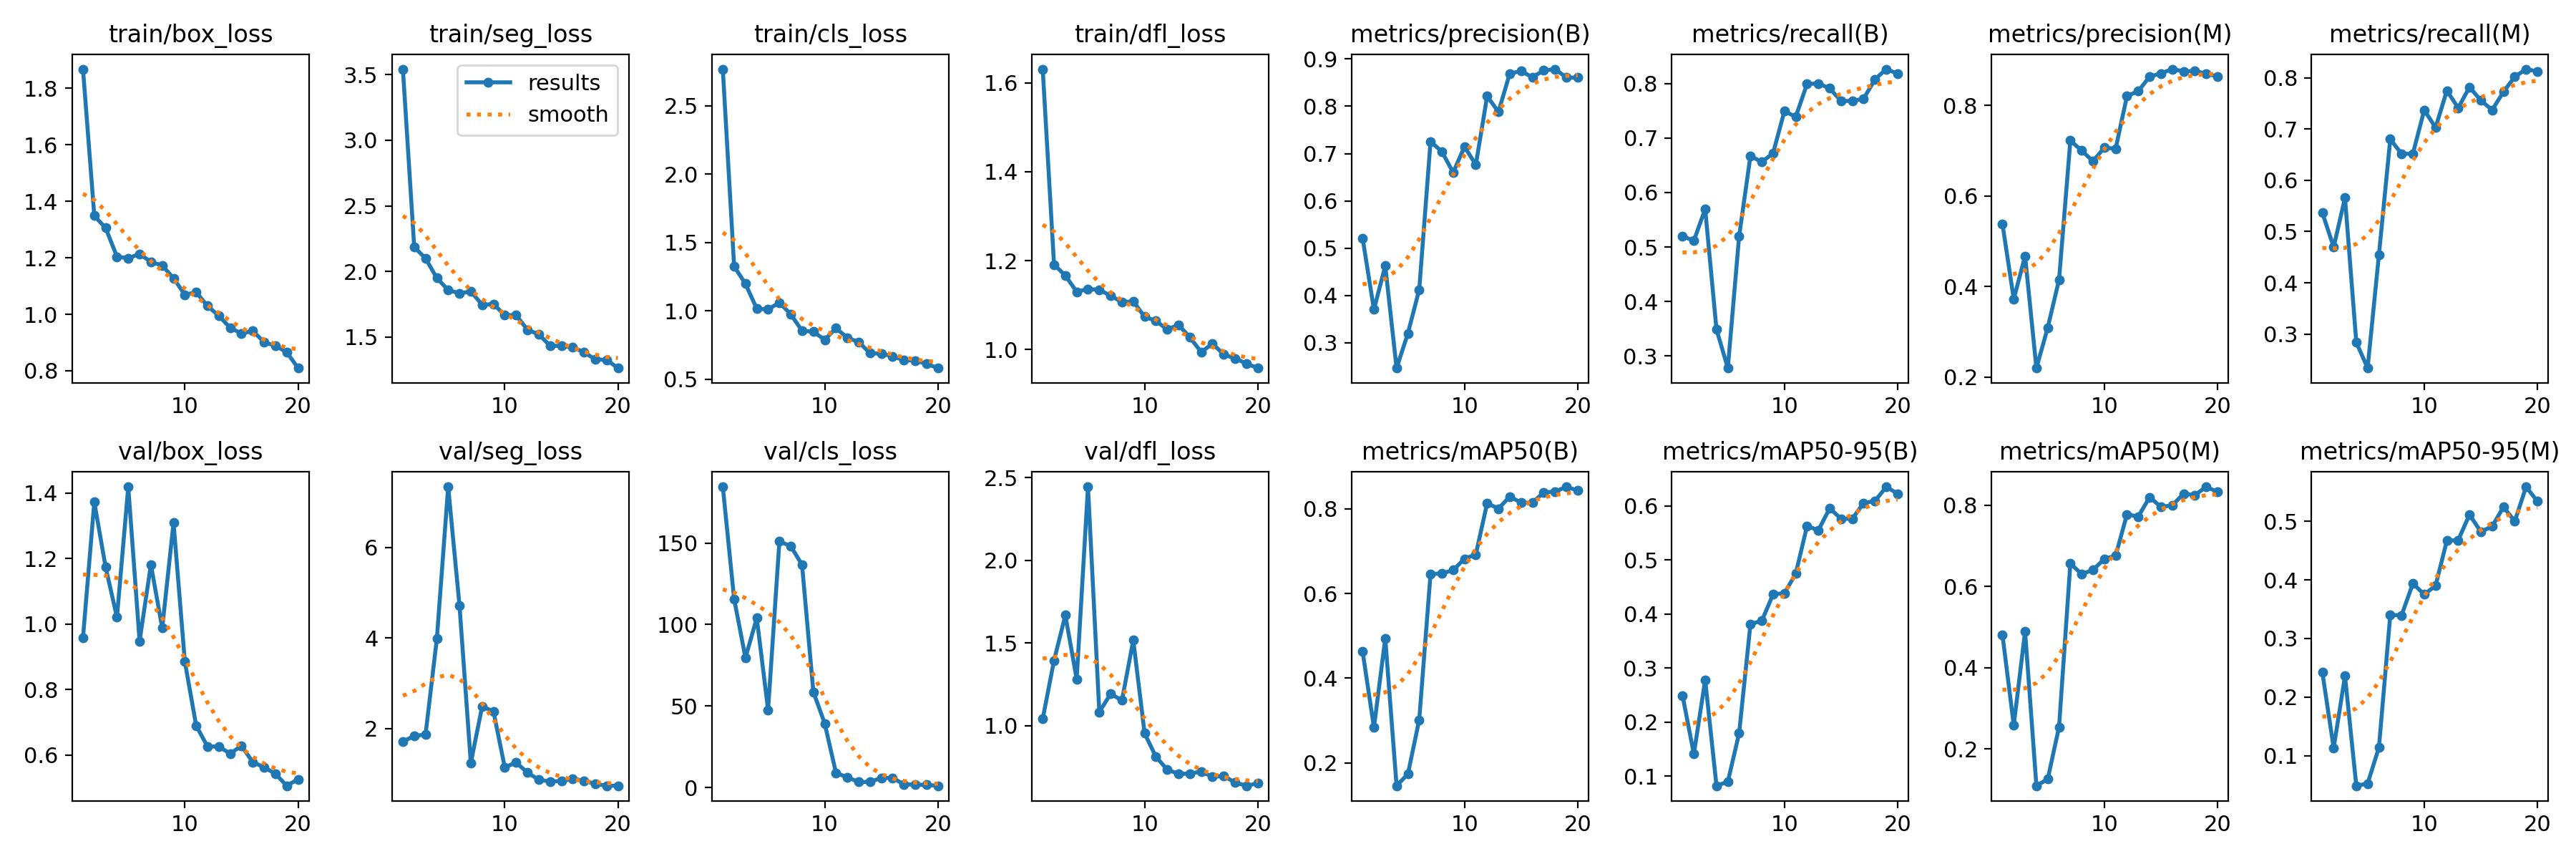

Values plotted in this chart, from the file beside it:
epoch, time, train/box_loss, train/seg_loss, train/cls_loss, train/dfl_loss, metrics/precision(B), metrics/recall(B), metrics/mAP50(B), metrics/mAP50-95(B), metrics/precision(M), metrics/recall(M), metrics/mAP50(M), metrics/mAP50-95(M), val/box_loss, val/seg_loss, val/cls_loss, val/dfl_loss, lr/pg0, lr/pg1, lr/pg2
1, 8.528, 1.868, 3.542, 2.769, 1.631, 0.5209, 0.5198, 0.4627, 0.2492, 0.5387, 0.5365, 0.4814, 0.2422, 0.9584, 1.711, 184.5, 1.041, 0.00034, 0.00034, 0.00034
2, 12.47, 1.349, 2.186, 1.326, 1.191, 0.3703, 0.5115, 0.2833, 0.1408, 0.3727, 0.4697, 0.2587, 0.113, 1.373, 1.841, 115.7, 1.395, 0.0006653, 0.0006653, 0.0006653
3, 16.24, 1.306, 2.1, 1.198, 1.166, 0.4626, 0.5699, 0.4941, 0.278, 0.4678, 0.5658, 0.4894, 0.236, 1.174, 1.867, 79.55, 1.668, 0.0009551, 0.0009551, 0.0009551
4, 19.99, 1.204, 1.949, 1.016, 1.13, 0.2465, 0.3486, 0.1456, 0.08203, 0.2203, 0.2839, 0.1096, 0.04852, 1.021, 3.984, 104, 1.282, 0.001209, 0.001209, 0.001209
5, 23.61, 1.198, 1.859, 1.012, 1.136, 0.32, 0.2777, 0.1733, 0.08942, 0.3094, 0.2338, 0.1259, 0.05234, 1.419, 7.339, 47.71, 2.446, 0.001428, 0.001428, 0.001428
6, 27.41, 1.214, 1.833, 1.061, 1.134, 0.4124, 0.5198, 0.3015, 0.1794, 0.4152, 0.4551, 0.2542, 0.114, 0.948, 4.716, 150.9, 1.082, 0.001505, 0.001505, 0.001505
7, 31.14, 1.185, 1.847, 0.9758, 1.121, 0.7254, 0.6674, 0.6462, 0.3815, 0.7227, 0.6801, 0.657, 0.3401, 1.181, 1.243, 148.1, 1.192, 0.001406, 0.001406, 0.001406
8, 34.93, 1.173, 1.746, 0.8545, 1.107, 0.7042, 0.656, 0.6474, 0.3873, 0.7006, 0.6514, 0.6305, 0.3396, 0.9879, 2.489, 136.6, 1.153, 0.001307, 0.001307, 0.001307
9, 38.74, 1.127, 1.751, 0.8478, 1.108, 0.6599, 0.6724, 0.6554, 0.4366, 0.677, 0.6519, 0.6412, 0.394, 1.309, 2.38, 58.69, 1.517, 0.001208, 0.001208, 0.001208
10, 42.53, 1.069, 1.667, 0.7894, 1.074, 0.7148, 0.7495, 0.6823, 0.4386, 0.7071, 0.7369, 0.6677, 0.3751, 0.8848, 1.144, 39.39, 0.9539, 0.001109, 0.001109, 0.001109
11, 47.82, 1.078, 1.667, 0.8737, 1.064, 0.6763, 0.739, 0.6925, 0.4747, 0.7047, 0.7026, 0.6764, 0.3901, 0.6896, 1.251, 8.974, 0.8112, 0.00101, 0.00101, 0.00101
12, 51.52, 1.03, 1.555, 0.8033, 1.045, 0.8213, 0.7996, 0.8135, 0.563, 0.8208, 0.7747, 0.7775, 0.4671, 0.6255, 1.029, 6.36, 0.7343, 0.000911, 0.000911, 0.000911
13, 55.06, 0.9942, 1.521, 0.7724, 1.055, 0.7882, 0.8002, 0.8008, 0.5551, 0.8319, 0.7411, 0.7724, 0.4677, 0.626, 0.8728, 3.427, 0.7071, 0.000812, 0.000812, 0.000812
14, 58.54, 0.9526, 1.434, 0.6915, 1.028, 0.8693, 0.7914, 0.8293, 0.5958, 0.8639, 0.7815, 0.8199, 0.5116, 0.6036, 0.8321, 3.497, 0.7097, 0.000713, 0.000713, 0.000713
15, 62.11, 0.9316, 1.433, 0.6864, 0.9941, 0.8743, 0.7683, 0.8149, 0.5766, 0.8711, 0.7557, 0.7962, 0.4821, 0.628, 0.8427, 5.893, 0.7219, 0.000614, 0.000614, 0.000614
16, 65.63, 0.9412, 1.421, 0.6692, 1.013, 0.8614, 0.7683, 0.8148, 0.5764, 0.8805, 0.7369, 0.8, 0.4914, 0.5779, 0.8947, 5.929, 0.69, 0.000515, 0.000515, 0.000515
17, 69.04, 0.9012, 1.384, 0.6386, 0.9887, 0.8758, 0.7724, 0.8393, 0.6056, 0.8758, 0.7724, 0.8284, 0.5244, 0.5623, 0.8479, 2.032, 0.6949, 0.000416, 0.000416, 0.000416
18, 72.87, 0.8884, 1.329, 0.6375, 0.9801, 0.8786, 0.8079, 0.841, 0.6092, 0.876, 0.8017, 0.8252, 0.5003, 0.542, 0.7788, 1.777, 0.655, 0.000317, 0.000317, 0.000317
19, 76.33, 0.8658, 1.326, 0.6129, 0.9682, 0.8609, 0.8267, 0.8524, 0.6356, 0.8709, 0.8167, 0.8455, 0.559, 0.5058, 0.7407, 1.669, 0.636, 0.000218, 0.000218, 0.000218
20, 79.84, 0.8096, 1.263, 0.5819, 0.9583, 0.8605, 0.8184, 0.8435, 0.6228, 0.8638, 0.8121, 0.8329, 0.5341, 0.5256, 0.7383, 1.129, 0.6508, 0.000119, 0.000119, 0.000119
